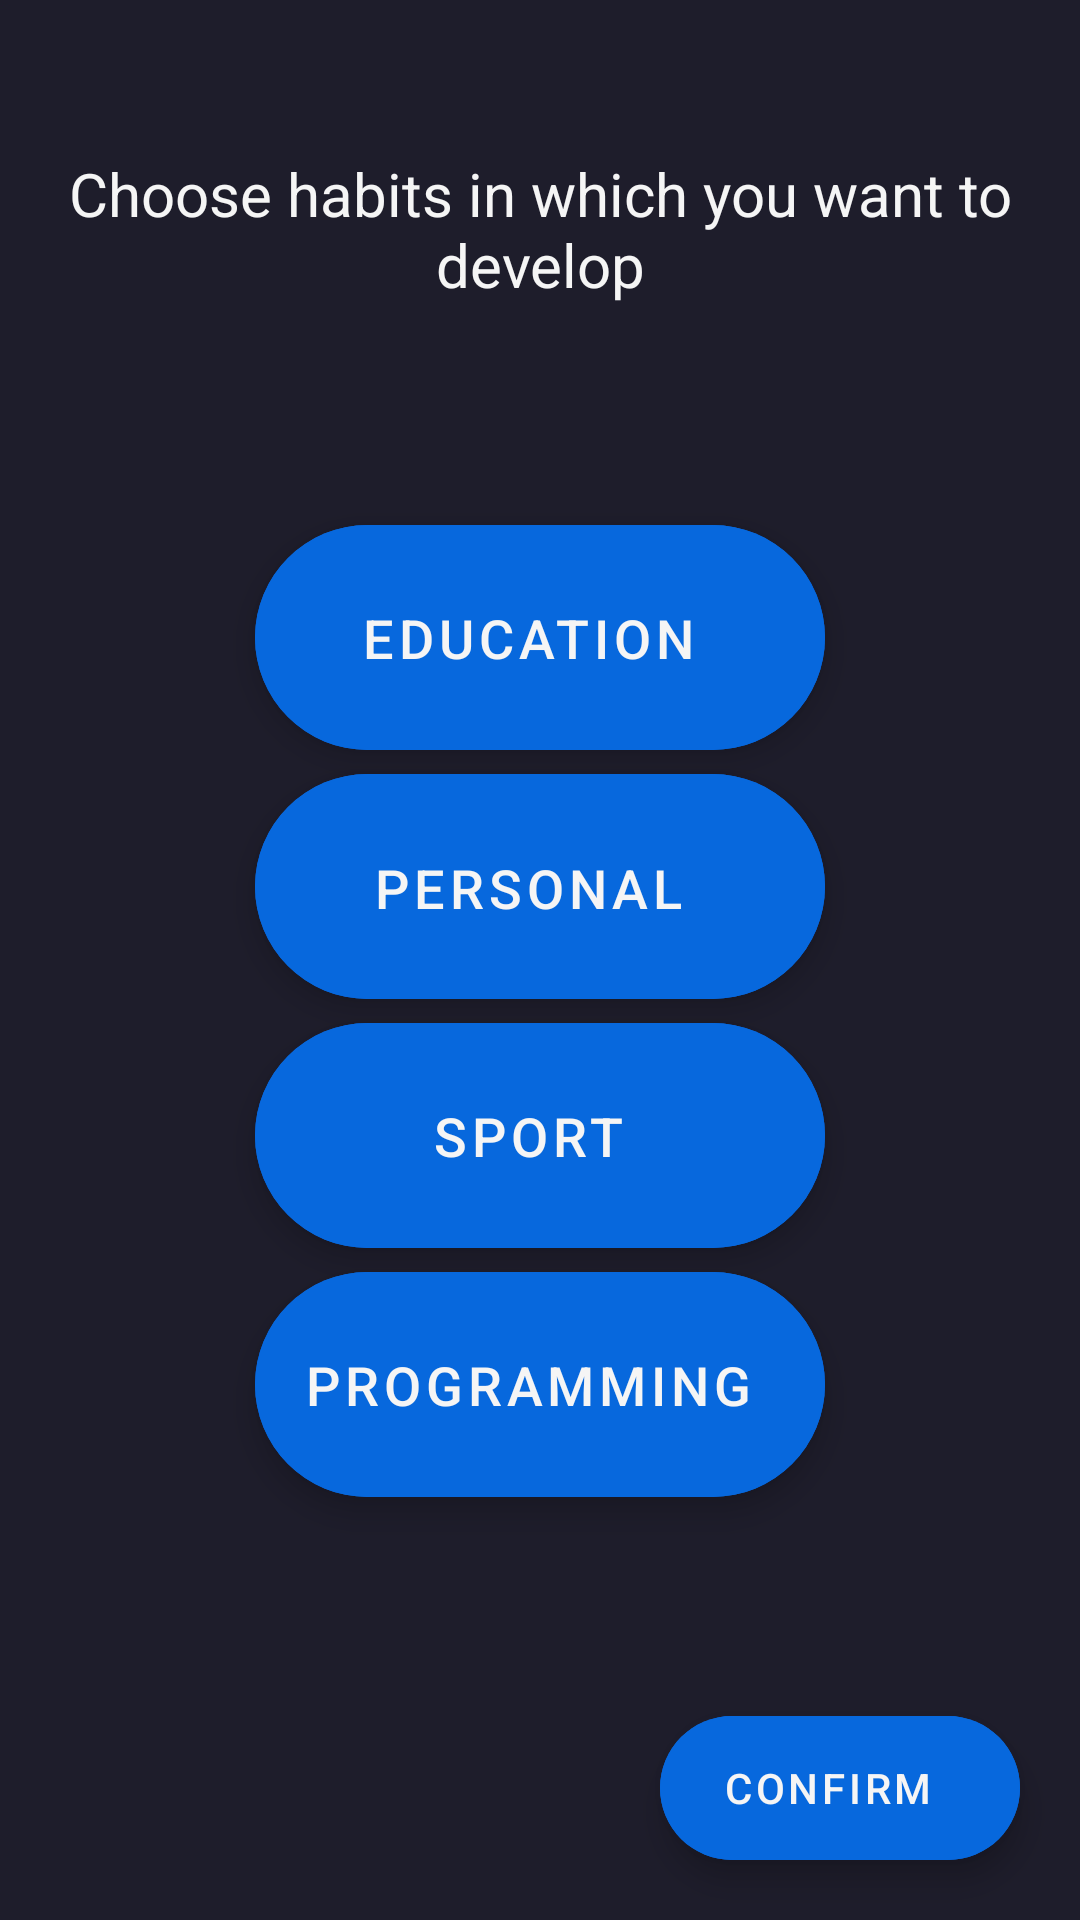

This screen was rendered from an Android layout file. Write that file and the resources it references.
<!-- AndroidManifest.xml: application theme Theme.Habits -->
<!-- res/layout/choose_habits.xml -->
<?xml version="1.0" encoding="utf-8"?>
<androidx.constraintlayout.widget.ConstraintLayout xmlns:android="http://schemas.android.com/apk/res/android"
    xmlns:app="http://schemas.android.com/apk/res-auto"
    xmlns:tools="http://schemas.android.com/tools"
    android:layout_width="match_parent"
    android:layout_height="match_parent"
    android:background="@color/main_background"
    android:paddingTop="15dp"
    tools:layout_editor_absoluteX="0dp"
    tools:layout_editor_absoluteY="33dp">

    <TextView
        android:layout_width="match_parent"
        android:layout_height="wrap_content"
        android:layout_marginTop="36dp"
        android:gravity="center"
        android:text="Choose habits in which you want to develop"
        android:textColor="#F5f5f5"
        android:textSize="20sp"
        app:layout_constraintEnd_toEndOf="parent"
        app:layout_constraintStart_toStartOf="parent"
        app:layout_constraintTop_toTopOf="parent" />

    <com.google.android.material.floatingactionbutton.ExtendedFloatingActionButton
        android:id="@+id/btnHabit1"
        android:layout_width="190dp"
        android:layout_height="75dp"
        android:layout_marginTop="160dp"
        android:backgroundTint="@color/primary_button"
        android:textColor="@color/main_text"
        android:gravity="center"
        android:textSize="18sp"
        android:text="Education"
        app:layout_constraintEnd_toEndOf="parent"
        app:layout_constraintStart_toStartOf="parent"
        app:layout_constraintTop_toTopOf="parent" />

    <com.google.android.material.floatingactionbutton.ExtendedFloatingActionButton

        android:id="@+id/btnHabit2"
        android:layout_width="190dp"
        android:layout_height="75dp"
        android:backgroundTint="@color/primary_button"
        android:textColor="@color/main_text"
        android:gravity="center"
        android:textSize="18sp"
        android:layout_marginTop="8dp"
        android:text="Personal development"
        app:layout_constraintBottom_toTopOf="@+id/btnHabit3"
        app:layout_constraintEnd_toEndOf="parent"
        app:layout_constraintStart_toStartOf="parent"
        app:layout_constraintTop_toBottomOf="@+id/btnHabit1" />

    <com.google.android.material.floatingactionbutton.ExtendedFloatingActionButton
        android:textColor="@color/main_text"
        android:gravity="center"
        android:textSize="18sp"
        android:id="@+id/btnHabit3"
        android:layout_width="190dp"
        android:layout_height="75dp"
        android:layout_marginTop="8dp"
        android:backgroundTint="@color/primary_button"
        android:text="Sport"
        app:layout_constraintBottom_toTopOf="@+id/btnHabit4"
        app:layout_constraintEnd_toEndOf="parent"
        app:layout_constraintStart_toStartOf="parent"
        app:layout_constraintTop_toBottomOf="@+id/btnHabit2" />

    <com.google.android.material.floatingactionbutton.ExtendedFloatingActionButton
        android:textColor="@color/main_text"
        android:gravity="center"
        android:textSize="18sp"
        android:layout_marginTop="8dp"
        android:id="@+id/btnHabit4"
        android:layout_width="190dp"
        android:layout_height="75dp"
        android:backgroundTint="@color/primary_button"
        android:text="Programming"
        app:layout_constraintEnd_toEndOf="parent"
        app:layout_constraintStart_toStartOf="parent"
        app:layout_constraintTop_toBottomOf="@+id/btnHabit3" />

    <com.google.android.material.floatingactionbutton.ExtendedFloatingActionButton
        android:id="@+id/btnNext"
        android:layout_width="wrap_content"
        android:layout_height="wrap_content"
        android:layout_marginEnd="20dp"
        android:layout_marginBottom="20dp"
        android:textColor="@color/main_text"
        android:gravity="center"
        android:backgroundTint="@color/primary_button"
        android:text="Confirm"
        app:layout_constraintBottom_toBottomOf="parent"
        app:layout_constraintEnd_toEndOf="parent" />


</androidx.constraintlayout.widget.ConstraintLayout>
<!-- resources referenced by this layout -->
<resources>
  <color name="main_background">#1E1D2B</color>
  <color name="main_text">#F5F5F5</color>
  <color name="primary_button">#0768dd</color>
  <style name="Theme.Habits" parent="Theme.MaterialComponents.DayNight.DarkActionBar">
          
          <item name="colorPrimary">@color/primary_button</item>
          <item name="colorPrimaryVariant">@color/black</item>
          <item name="colorOnPrimary">@color/white</item>
          
          <item name="colorSecondary">@color/teal_200</item>
          <item name="colorSecondaryVariant">@color/teal_700</item>
          <item name="colorOnSecondary">@color/black</item>
          
          <item name="android:statusBarColor">?attr/colorPrimaryVariant</item>
          
      </style>
  <color name="black">#FF000000</color>
  <color name="white">#FFFFFFFF</color>
  <color name="teal_200">#0177FB</color>
  <color name="teal_700">#0177FB</color>
</resources>
